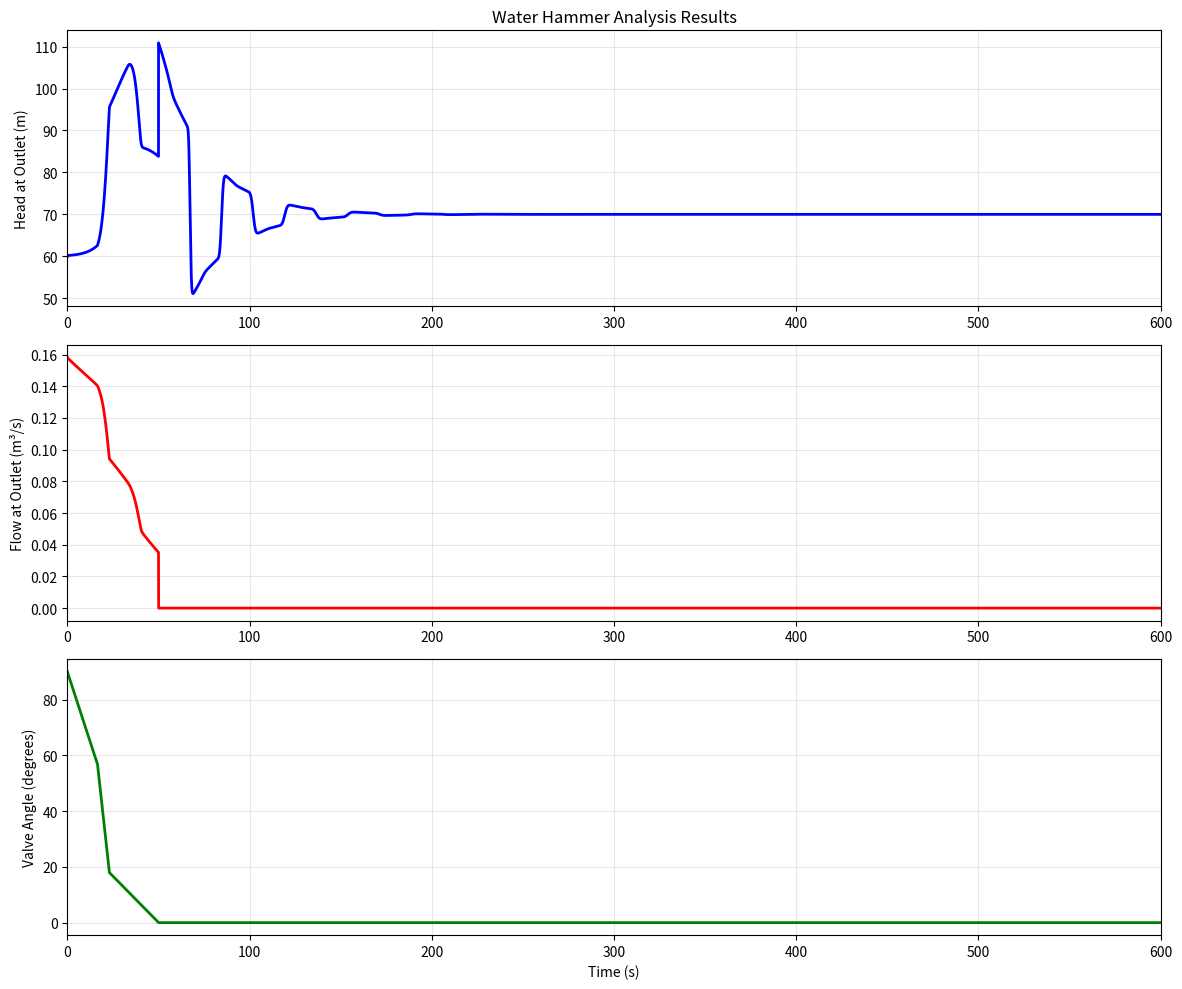

Python code for this plot:
# Complete Water Hammer Analysis using Method of Characteristics (MOC)
# This method is a 1-Dimensional analysis technique for fluid transients using the MOC
# It is not intended to be a final answer rather a useful tool for engineers. Engineers should
# use it in conjunction with other methods and tools - such as Bentley's Hammer Software or AFT's Impulse
# for best results.
# Louis Walker, Process Engineer, 2025

from math import exp, sqrt, pi 
import numpy as np
import matplotlib.pyplot as plt

#---------------------------------Pipe & Boundary Parameters--------------------------
length = 5500       # Pipe length (m)
diam = 0.4          # Pipe diameter (m)
wave_speed = 950  # Wave speed (m/s) - from paper
f = 0.009            # Friction factor
n_nodes = 215      # Number of nodes
H_upstream = 70 # Upstream reservoir head (m)
H_downstream = 60 # Downstream reservoir head (m)
end_time = 600  # Total simulation time (s)
xkvalve_0 = 0.1    # Initial valve resistance - fully open butterfly valve 

grav = 9.81         # Gravity (m/s²)
density = 1000      # Water density (kg/m³)

#-----------------------------Class Definition---------------------------------------
class WaterhammerMOC:
    def __init__(self, length, diam, wave_speed, f, n_nodes, store_interval = 1):
        # Pipe properties
        self.length = length
        self.diam = diam
        self.wave_speed = wave_speed
        self.f = f
        self.n_nodes = n_nodes
        self.TIME = 0.0  # Initialize time
        
        # Calculate cross-sectional area once and store
        self.area = np.pi * self.diam**2 / 4
        
        # Boundary conditions
        self.H_upstream = H_upstream
        self.H_downstream = H_downstream

        # Physical constants
        self.grav = grav
        self.density = density

        # Simulation time
        self.start_time = 0.0
        self.end_time = end_time
        self.dx = self.length / (self.n_nodes - 1) # Sets spatial (distance) step size
        self.dt = self.dx / self.wave_speed # Sets temporal (time) step size
        self.n_steps = int(self.end_time / self.dt) # Sets number of time steps
        
        # Courant number check
        self.courant = self.wave_speed * self.dt / self.dx
        if abs(self.courant - 1.0) > 0.01:
           print(f"Warning: Courant number = {self.courant:.4f} (should be ≈1.0)") #Courant number should be approximately 1.0
           # CFL is a necessary condition for convergence while solving hyperbolic PDEs numerically. CFL should be <= 1 for 1-D problems.
           print(f"Consider adjusting n_nodes for better accuracy")
            
        # Valve parameters
        self.xkvalve_0 = xkvalve_0
        self.ANGLE1 = 90.0
        self.ANGLE2 = 57
        self.ANGLE3 = 18
        self.ANGLE4 = 0.0
        self.T1 = 0.0
        self.T2 = 16.5
        self.T3 = 23
        self.T4 = 50

        # Numerical arrays
        self.H = np.zeros(self.n_nodes)          # Current head (m)
        self.H_old = np.zeros(self.n_nodes)      # Previous head (m)
        self.V = np.zeros(self.n_nodes)          # Current velocity (m/s)
        self.V_old = np.zeros(self.n_nodes)      # Previous velocity (m/s)
        self.Q_current = np.zeros(self.n_nodes)  # Current flow rate (m³/s)
        self.Q_old = np.zeros(self.n_nodes)      # Previous flow rate (m³/s)

        # Characteristic arrays
        self.CP = np.zeros(self.n_nodes)          # C+ characteristic (m)
        self.CM = np.zeros(self.n_nodes)          # C- characteristic (m)

        # Results storage
        self.time_history = [] 
        self.H_history = []
        self.V_history = []
        self.Q_history = []

        # Coefficients 
        self.B = self.wave_speed / self.grav # B 
        self.XF = self.f * self.dx / (2 * self.grav * self.diam * self.area**2) # Valve friction term

        # Store results at intervals for long simulations
        self.store_interval = store_interval
        self.store_counter = 0
        
        # Initialize steady state
        self.initialise_steady_state()

    #------------------Initial Steady-State------------------
    def initialise_steady_state(self):
        """Set up initial steady flow conditions"""
        K = self.xkvalve_0  # Valve resistance coefficient
        
        # Match Fortran calculation exactly: QX=(HIN-HOUT)/(XKVALVE/AREA/19.62+XF*XL/DELTX)
        valve_resistance_term = K / (self.area * 2 * self.grav)  # XKVALVE/AREA/19.62
        pipe_resistance_term = self.XF * self.length / self.dx   # XF*XL/DELTX
        
        total_resistance = valve_resistance_term + pipe_resistance_term
        
        if total_resistance <= 0:
            raise ValueError("Non-positive total resistance in initial flow calculation")
        
        # Calculate initial flow parameters
        delta_H = self.H_upstream - self.H_downstream
        
        # This calculates Q^2, then takes square root for Q 
        Q_squared = delta_H / total_resistance
        self.Q_0 = np.sqrt(Q_squared)  # Flow rate (m³/s)
        self.V_0 = self.Q_0 / self.area  # Velocity (m/s)
        
        # Set uniform velocity and flow rate
        self.V[:] = self.V_0
        self.V_old[:] = self.V_0
        self.Q_current[:] = self.Q_0
        self.Q_old[:] = self.Q_0

        # Linear head distribution accounting for pipe friction only
        # (valve drop occurs at boundary, not distributed along pipe)
        x = np.linspace(0, self.length, self.n_nodes)
        head_loss_gradient = self.f * self.V_0**2 / (2 * self.grav * self.diam)
        self.H = self.H_upstream - head_loss_gradient * x
        self.H_old[:] = self.H[:]

        # Store initial conditions (t=0)
        self.store_results()
        
        # Print initial conditions for validation
        print(f"Initial conditions set:")
        print(f"  Initial velocity: {self.V_0:.3f} m/s")
        print(f"  Initial flow rate: {self.Q_0:.4f} m³/s")
        print(f"  Valve resistance term: {valve_resistance_term:.6f} s²/m⁵")
        print(f"  Pipe resistance term: {pipe_resistance_term:.6f} s²/m⁵")
        print(f"  Head at upstream: {self.H[0]:.2f} m")
        print(f"  Head at downstream: {self.H[-1]:.2f} m")
        print(f"  Time step: {self.dt:.4f} s")
        print(f"  Number of time steps: {self.n_steps}")

    #------------------Calculate Characteristics------------------
    def calculate_characteristics(self):
        """Calculate C+ and C- characteristics using OLD timestep values"""
        for i in range(self.n_nodes):
            dynamic_head = self.B * self.Q_old[i] / self.area # This calculates dyamic head i.e. this is B*VP
            friction_head = self.XF * self.Q_old[i] * abs(self.Q_old[i]) 
            self.CP[i] = self.H_old[i] + dynamic_head - friction_head # Friction is negative in the characteristic + positive (C+) direction
            self.CM[i] = self.H_old[i] - dynamic_head + friction_head # Friction is positive in the characteristic - negative (C-) direction

    #----------------Solving the Interior Points------------------
    def solve_interior_points(self):
        """Solve interior nodes using the Method of Characteristics (MOC)
        
        Linearized 1D unsteady flow equations for water hammer:
            dH/dt + B * dQ/dx = 0
            dQ/dt + (1/B) * dH/dx + friction_term = 0

        Using C+ and C- characteristics:
            H_new = 0.5 * (H_C+ from upstream + H_C- from downstream)
            V_new = 0.5 * (H_C+ - H_C-) / B
            Q_new = V_new * AREA
        """
        for i in range(1, self.n_nodes-1):  # Loop over interior nodes
            # Compute new head at next time step
            self.H[i] = 0.5 * (self.CP[i-1] + self.CM[i+1])
            # Compute new flow rate ( Wylie & Streeter) update flow using the node itself, not i-1 for CP (standard linearized MOC)
            ''' Standardized linear MOC can produce unstable oscillations after many iterations where CFL is near 1'''
            self.Q_current[i] = 0.5 * (self.CP[i]- self.CM[i+1]) / self.B * self.area

    #-----------------Calculate valve coefficient-----------------
    def get_valve_coefficient(self):
        """Calculate valve resistance coefficient using vectorized piecewise-linear interpolation."""

        # Define valve times and angles as arrays
        times = np.array([0.0, self.T1, self.T2, self.T3, self.T4])
        angles = np.array([self.ANGLE1, self.ANGLE1, self.ANGLE2, self.ANGLE3, self.ANGLE4])

        # Interpolate current valve angle at self.TIME
        if self.TIME >= self.T4:
            return float('inf')  # Valve fully closed

        current_angle = np.interp(self.TIME, times, angles)

        # Calculate empirical valve coefficient
        if current_angle <= 0:
            return float('inf')
            
        valve_coefficient = exp((3.78 - 0.038 * current_angle) * 2.3)
        return valve_coefficient

    def apply_boundary_conditions(self):
        """Apply upstream and downstream boundary conditions"""
        
        # Upstream boundary - reservoir head 
        self.H[0] = self.H_upstream # Set initial head to head present in reservoir 
        self.Q_current[0] = (self.H_upstream - self.CM[1]) * self.area / self.B # Set initial flow as approximation from upstream head and downstream characteristic

        # Define Characteristics at last interior node
        CP_last = self.CP[-2]  # characteristic from last interior node
        CM_last = self.CM[-2]  # optional if needed

        # Downstream boundary - valve
        valve_coeff = self.get_valve_coefficient()
        
        if valve_coeff == float('inf'):
            # Valve fully closed
            self.Q_current[-1] = 0.0
            self.H[-1] = self.CP[-2]
        else:
            # Simplified valve boundary using CP characteristic
            # Based on: CP = H + BQ/A and valve equation H_loss = K*Q²/(2gA²)
            
            # Valve equation: H_downstream + K*Q²/(2gA²) = H_valve
            # CP equation: H_valve = CP - BQ/A
            # Combined: H_downstream + K*Q²/(2gA²) = CP - BQ/A
            
            # Rearranging: (K/(2gA²))Q² + (B/A)Q + (H_downstream - CP) = 0
            a = valve_coeff / (2 * self.grav * self.area**2)
            b = self.B / self.area
            c = self.H_downstream - self.CP[-2]
            
            # Standard quadratic formula discriminant
            discriminant = b**2 - 4*a*c
            # We should also handle when discriminant becomes very small else numerical instability will be introduced
            # tolerance depends on user preference but lets choose something suitable for now
            tolerance = 1e-10
            # If discriminant is less than tolerance sent the new flowrate to -b/2a (one distinct and repeated root)
            if abs (discriminant) < tolerance:
                self.Q_current[-1] = -b / (2*a)
                self.H[-1] = CP_last - self.B * self.Q_current[-1] / self.area
            # Continue simulation as normal when the discriminant is positive and reasonable
            elif discriminant >= tolerance:
                Q1 = (-b + sqrt(discriminant)) / (2*a)
                Q2 = (-b - sqrt(discriminant)) / (2*a)
                # choose root closest to previous flow (prevents overshoot)
                if abs(Q1 - self.Q_old[-1]) < abs(Q2 - self.Q_old[-1]):
                    self.Q_current[-1] = Q1
                else:
                    self.Q_current[-1] = Q2
                # update head
                self.H[-1] = CP_last - self.B * self.Q_current[-1] / self.area
            else:
                self.Q_current[-1] = 0.0
                self.H[-1] = CP_last

    #-------------Updates Arrays with New Values---------------
    def update_arrays(self):
        """Update arrays for next timestep"""
        # Calculate velocities
        self.V[:] = self.Q_current[:] / self.area
        
        # Store current values as old values for next iteration
        self.H_old[:] = self.H[:]
        self.V_old[:] = self.V[:]
        self.Q_old[:] = self.Q_current[:]
    #---------Function checks for large changes in head which may cause extreme oscillations---------------
    def check_for_jumps(self, step_name):
        """Check for sudden value changes that could cause oscillations"""
        if hasattr(self, '_last_H'):
            max_H_change = np.max(np.abs(self.H - self._last_H))
            max_Q_change = np.max(np.abs(self.Q_current - self._last_Q))
            
            if max_H_change > 5.0:  # Adjust threshold as needed
                print(f"LARGE HEAD JUMP at {step_name}: {max_H_change:.3f} m")
            if max_Q_change > 0.1:  # Adjust threshold as needed  
                print(f"LARGE FLOW JUMP at {step_name}: {max_Q_change:.4f} m³/s")
        
        self._last_H = self.H.copy()
        self._last_Q = self.Q_current.copy()
    #-------------Stores values for use in post-processing/plotting---------------
    def store_results(self, force_store=False):
        """Store results at current time step"""
        if force_store or self.store_counter % self.store_interval == 0:
            self.time_history.append(self.TIME)
            self.H_history.append(self.H.copy())
            self.V_history.append(self.V.copy())
            self.Q_history.append(self.Q_current.copy())
        self.store_counter += 1
          
    #-------------Main Simulation Loop---------------
    def run_simulation(self):
        """Main simulation loop"""
        print("Starting Water Hammer Simulation...")
        
        step_count = 0
        max_steps = int(self.end_time / self.dt)
        
        # Main time loop
        while step_count < max_steps and self.TIME < self.end_time:
            # Advance time
            self.TIME += self.dt
            step_count += 1
            
            # MOC solution steps
            self.calculate_characteristics()    # Use old values
            self.solve_interior_points()       # Solve interior nodes
            self.apply_boundary_conditions()   # Apply boundary conditions
            self.update_arrays()               # Update old arrays ONCE
            self.store_results()               # Store results
            
            # Progress indicator
            if step_count % 100 == 0:
                print(f"  Time: {self.TIME:.3f}s, Steps: {step_count}")
                print(f"    Outlet flow: {self.Q_current[-1]:.4f} m³/s")
                print(f"    Outlet head: {self.H[-1]:.2f} m")
        
        print(f"Simulation Complete!")
            # Force storage of final result if not already stored
        if (step_count - 1) % self.store_interval != 0:
            self.store_results(force_store=True)
        
        print(f"  Total time steps: {step_count}")
    # ... rest of completion message
        print(f"  Total time steps: {step_count}")
        print(f"  Final time: {self.TIME:.6f}s")
        print(f"  Results stored: {len(self.time_history)} points")
        
    #-------------Results Plotting----------------
    def plot_results(self):
        """Plot the simulation results"""
        
        fig, (ax1, ax2, ax3) = plt.subplots(3, 1, figsize=(12, 10))
        
        # Plot head at downstream end
        downstream_heads = [h[-1] for h in self.H_history]
        ax1.plot(self.time_history, downstream_heads, 'b-', linewidth=2)
        ax1.set_ylabel('Head at Outlet (m)')
        ax1.set_title('Water Hammer Analysis Results')
        ax1.grid(True, alpha=0.3)
        ax1.set_xlim(0, self.end_time)
        
        # Plot flow at downstream end
        downstream_flows = [q[-1] for q in self.Q_history]
        ax2.plot(self.time_history, downstream_flows, 'r-', linewidth=2)
        ax2.set_ylabel('Flow at Outlet (m³/s)')
        ax2.grid(True, alpha=0.3)
        ax2.set_xlim(0, self.end_time)
        
        # Plot valve angle
        valve_angles = []
        for t in self.time_history:
            times = np.array([0.0, self.T1, self.T2, self.T3, self.T4])
            angles = np.array([self.ANGLE1, self.ANGLE1, self.ANGLE2, self.ANGLE3, self.ANGLE4])
            if t >= self.T4:
                valve_angles.append(self.ANGLE4)
            else:
                valve_angles.append(np.interp(t, times, angles))
        
        ax3.plot(self.time_history, valve_angles, 'g-', linewidth=2)
        ax3.set_xlabel('Time (s)')
        ax3.set_ylabel('Valve Angle (degrees)')
        ax3.grid(True, alpha=0.3)
        ax3.set_xlim(0, self.end_time)
        
        plt.tight_layout()
        plt.show()

#------------------Test Setup------------------
# Create and run the simulation
if __name__ == "__main__":
    # Create MOC solver
    solver = WaterhammerMOC(length, diam, wave_speed, f, n_nodes)
    
    # Run the simulation
    solver.run_simulation()
    
    # Plot results
    solver.plot_results()